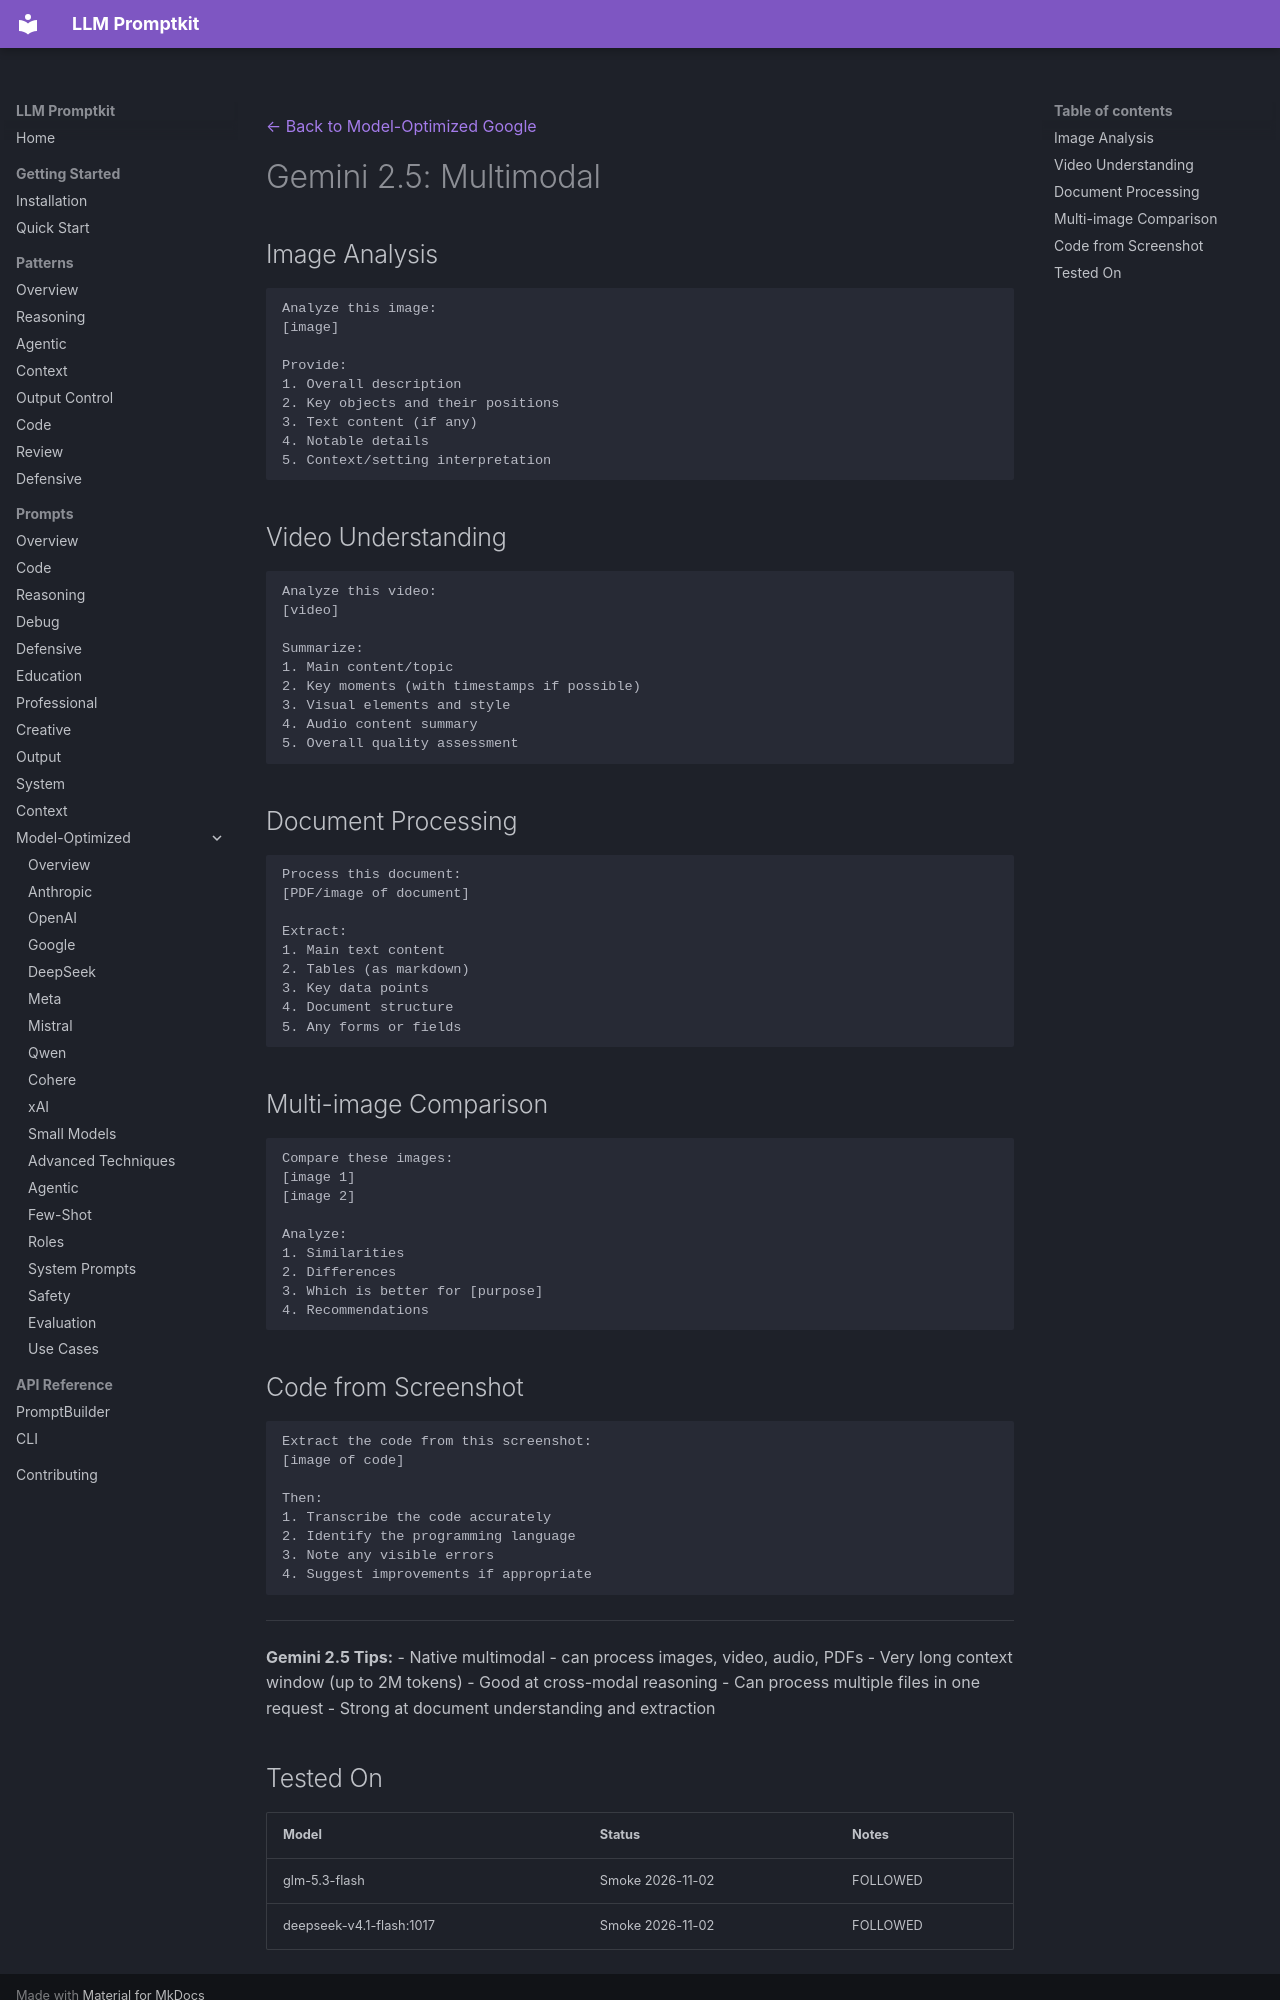

repository: Petsku01/promptkit · page: prompts/model-optimized/google/gemini-2.5-multimodal/index.html · generator: mkdocs

---
category: "model-optimized"
title: "Gemini 2.5: Multimodal"
subcategory: "google"
model: "gemini-2.5"
---
[← Back to Model-Optimized Google](../index.md)

# Gemini 2.5: Multimodal

## Image Analysis
```
Analyze this image:
[image]

Provide:
1. Overall description
2. Key objects and their positions
3. Text content (if any)
4. Notable details
5. Context/setting interpretation
```

## Video Understanding
```
Analyze this video:
[video]

Summarize:
1. Main content/topic
2. Key moments (with timestamps if possible)
3. Visual elements and style
4. Audio content summary
5. Overall quality assessment
```

## Document Processing
```
Process this document:
[PDF/image of document]

Extract:
1. Main text content
2. Tables (as markdown)
3. Key data points
4. Document structure
5. Any forms or fields
```

## Multi-image Comparison
```
Compare these images:
[image 1]
[image 2]

Analyze:
1. Similarities
2. Differences
3. Which is better for [purpose]
4. Recommendations
```

## Code from Screenshot
```
Extract the code from this screenshot:
[image of code]

Then:
1. Transcribe the code accurately
2. Identify the programming language
3. Note any visible errors
4. Suggest improvements if appropriate
```

---
**Gemini 2.5 Tips:**
- Native multimodal - can process images, video, audio, PDFs
- Very long context window (up to 2M tokens)
- Good at cross-modal reasoning
- Can process multiple files in one request
- Strong at document understanding and extraction
